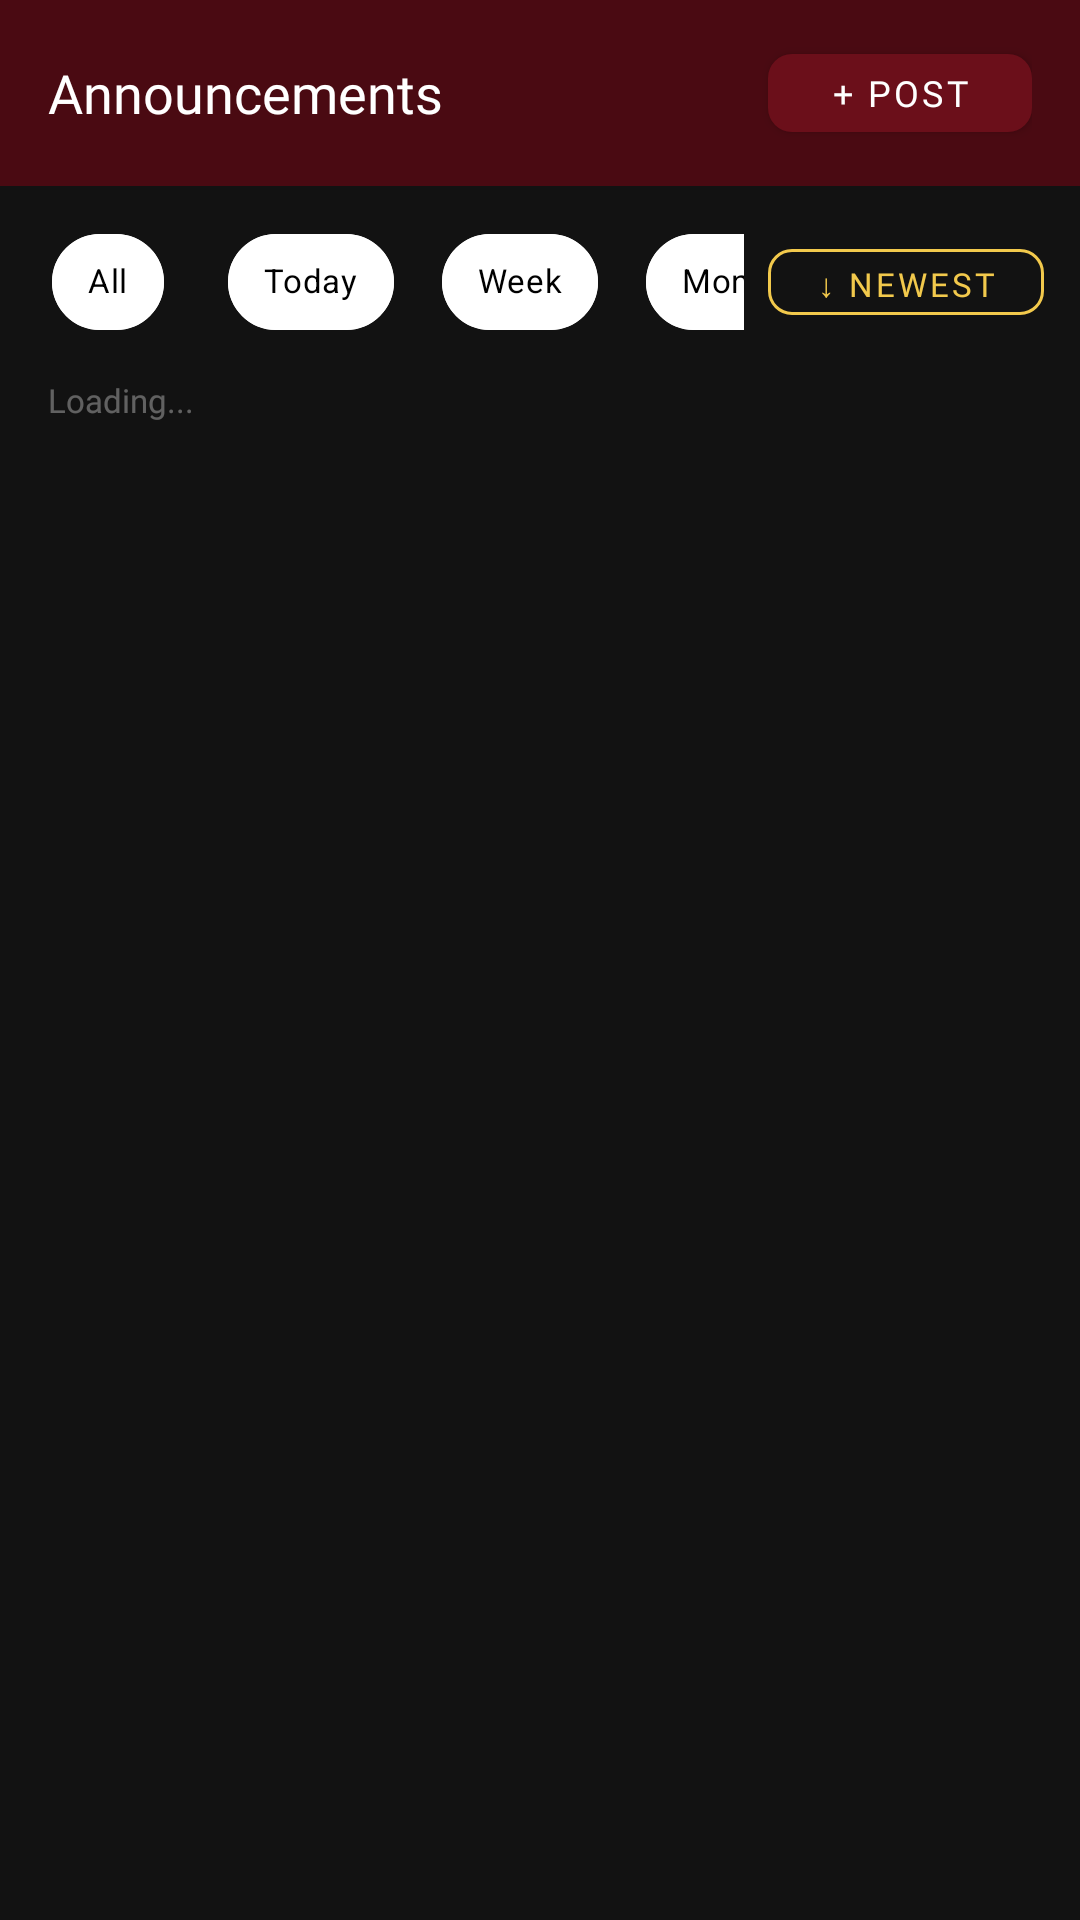

The Android layout XML behind this screen, and the referenced resources:
<!-- AndroidManifest.xml: application theme Theme.Luminae -->
<!-- res/layout/fragment_admin_announcement.xml -->
<?xml version="1.0" encoding="utf-8"?>
<LinearLayout xmlns:android="http://schemas.android.com/apk/res/android"
    xmlns:app="http://schemas.android.com/apk/res-auto"
    android:layout_width="match_parent"
    android:layout_height="match_parent"
    android:background="@drawable/b_background"
    android:orientation="vertical">

    
    <LinearLayout
        android:layout_width="match_parent"
        android:layout_height="wrap_content"
        android:background="@color/maroonDark"
        android:gravity="center_vertical"
        android:orientation="horizontal"
        android:paddingHorizontal="16dp"
        android:paddingVertical="12dp">

        <TextView
            android:layout_width="0dp"
            android:layout_height="wrap_content"
            android:layout_weight="1"
            android:fontFamily="@font/poppins_bold"
            android:text="Announcements"
            android:textColor="@color/white"
            android:textSize="18sp" />

        <com.google.android.material.button.MaterialButton
            android:id="@+id/btn_add_announcement"
            android:layout_width="wrap_content"
            android:layout_height="38dp"
            android:fontFamily="@font/poppins_bold"
            android:text="+ Post"
            android:textColor="@color/white"
            android:textSize="12sp"
            app:backgroundTint="@color/maroon"
            app:cornerRadius="8dp" />
    </LinearLayout>

    
    <LinearLayout
        android:layout_width="match_parent"
        android:layout_height="wrap_content"
        android:gravity="center_vertical"
        android:orientation="horizontal"
        android:paddingHorizontal="12dp"
        android:paddingVertical="8dp">

        <HorizontalScrollView
            android:layout_width="0dp"
            android:layout_height="wrap_content"
            android:layout_weight="1"
            android:scrollbars="none">

            <com.google.android.material.chip.ChipGroup
                android:id="@+id/chip_group_filter"
                android:layout_width="wrap_content"
                android:layout_height="wrap_content"
                app:selectionRequired="true"
                app:singleSelection="true">

                <com.google.android.material.chip.Chip
                    android:id="@+id/chip_all"
                    style="@style/LuminaChip"
                    android:layout_width="wrap_content"
                    android:layout_height="wrap_content"
                    android:checked="true"
                    android:text="All" />

                <com.google.android.material.chip.Chip
                    android:id="@+id/chip_today"
                    style="@style/LuminaChip"
                    android:layout_width="wrap_content"
                    android:layout_height="wrap_content"
                    android:text="Today" />

                <com.google.android.material.chip.Chip
                    android:id="@+id/chip_week"
                    style="@style/LuminaChip"
                    android:layout_width="wrap_content"
                    android:layout_height="wrap_content"
                    android:text="Week" />

                <com.google.android.material.chip.Chip
                    android:id="@+id/chip_month"
                    style="@style/LuminaChip"
                    android:layout_width="wrap_content"
                    android:layout_height="wrap_content"
                    android:text="Month" />

            </com.google.android.material.chip.ChipGroup>
        </HorizontalScrollView>

        
        <com.google.android.material.button.MaterialButton
            android:id="@+id/btn_sort"
            style="@style/Widget.MaterialComponents.Button.OutlinedButton"
            android:layout_width="wrap_content"
            android:layout_height="34dp"
            android:layout_marginStart="8dp"
            android:fontFamily="@font/poppins"
            android:text="↓ Newest"
            android:textColor="@color/yellow"
            android:textSize="11sp"
            app:cornerRadius="8dp"
            app:strokeColor="@color/yellow" />

    </LinearLayout>

    
    <TextView
        android:id="@+id/tv_count"
        android:layout_width="match_parent"
        android:layout_height="wrap_content"
        android:fontFamily="@font/poppins"
        android:paddingHorizontal="16dp"
        android:paddingBottom="4dp"
        android:text="Loading..."
        android:textColor="#55FFFFFF"
        android:textSize="11sp" />

    
    <androidx.recyclerview.widget.RecyclerView
        android:id="@+id/recycler_announcements"
        android:layout_width="match_parent"
        android:layout_height="match_parent"
        android:clipToPadding="false"
        android:padding="8dp" />

</LinearLayout>
<!-- resources referenced by this layout -->
<resources>
  <color name="maroon">#6B0F1A</color>
  <color name="maroonDark">#4A0A12</color>
  <color name="white">#FFFFFF</color>
  <color name="yellow">#F2C94C</color>
  <style name="LuminaChip" parent="Widget.MaterialComponents.Chip.Filter">
          <item name="android:textColor">@color/chip_text_selector</item>
          <item name="chipBackgroundColor">@color/chip_bg_selector</item>
          <item name="chipStrokeColor">@color/chip_stroke_selector</item>
          <item name="chipStrokeWidth">1dp</item>
          <item name="android:fontFamily">@font/poppins_bold</item>
          <item name="android:textSize">11sp</item>
          <item name="chipCornerRadius">20dp</item>
          <item name="chipMinHeight">32dp</item>
          <item name="checkedIconVisible">false</item>
          <item name="android:layout_marginEnd">8dp</item>
      </style>
  <color name="chip_text_selector">#000000</color>
  <color name="chip_bg_selector">#FFFFFF</color>
  <color name="chip_stroke_selector">#FFFFFF</color>
  <color name="bgBlack">#121212</color>
  <color name="maroonDeep">#2D0508</color>
  <color name="textMuted">#B0B0B0</color>
  <color name="textHint">#99FFFFFF</color>
  <style name="LuminaToolbar" parent="Widget.MaterialComponents.Toolbar">
          <item name="android:paddingTop">25dp</item>
      </style>
  <style name="ThemeOverlay.Luminae.AppCompatAlertDialog" parent="ThemeOverlay.AppCompat.Dialog.Alert">
          <item name="colorPrimary">@color/yellow</item>
          <item name="colorAccent">@color/yellow</item>
          <item name="android:textColorPrimary">@color/white</item>
          <item name="android:textColorSecondary">@color/white</item>
          <item name="android:colorBackground">@color/bgBlack</item>
      </style>
  <style name="Widget.Luminae.AlertDialog.Button.Positive" parent="Widget.MaterialComponents.Button.TextButton.Dialog">
          <item name="android:textColor">@color/yellow</item>
          <item name="rippleColor">#40F2C94C</item>
      </style>
  <style name="Widget.Luminae.AlertDialog.Button.Negative" parent="Widget.MaterialComponents.Button.TextButton.Dialog">
          <item name="android:textColor">@color/white</item>
          <item name="rippleColor">#33FFFFFF</item>
      </style>
  <style name="LuminaEditText" parent="Widget.MaterialComponents.TextInputEditText.OutlinedBox">
          <item name="android:background">@android:color/transparent</item>
          <item name="android:textColor">@color/white</item>
          <item name="android:textColorHint">@color/textHint</item>
      </style>
  <style name="LuminaField" parent="Widget.MaterialComponents.TextInputLayout.OutlinedBox">
          <item name="boxStrokeColor">#33FFFFFF</item>
          <item name="boxStrokeWidth">1dp</item>
          <item name="boxBackgroundColor">#0DFFFFFF</item>
          <item name="hintTextColor">#80FFFFFF</item>
          <item name="boxCornerRadiusTopStart">12dp</item>
          <item name="boxCornerRadiusTopEnd">12dp</item>
          <item name="boxCornerRadiusBottomStart">12dp</item>
          <item name="boxCornerRadiusBottomEnd">12dp</item>
          <item name="startIconMinSize">24dp</item>
          <item name="editTextStyle">@style/LuminaEditText</item>
      </style>
</resources>
